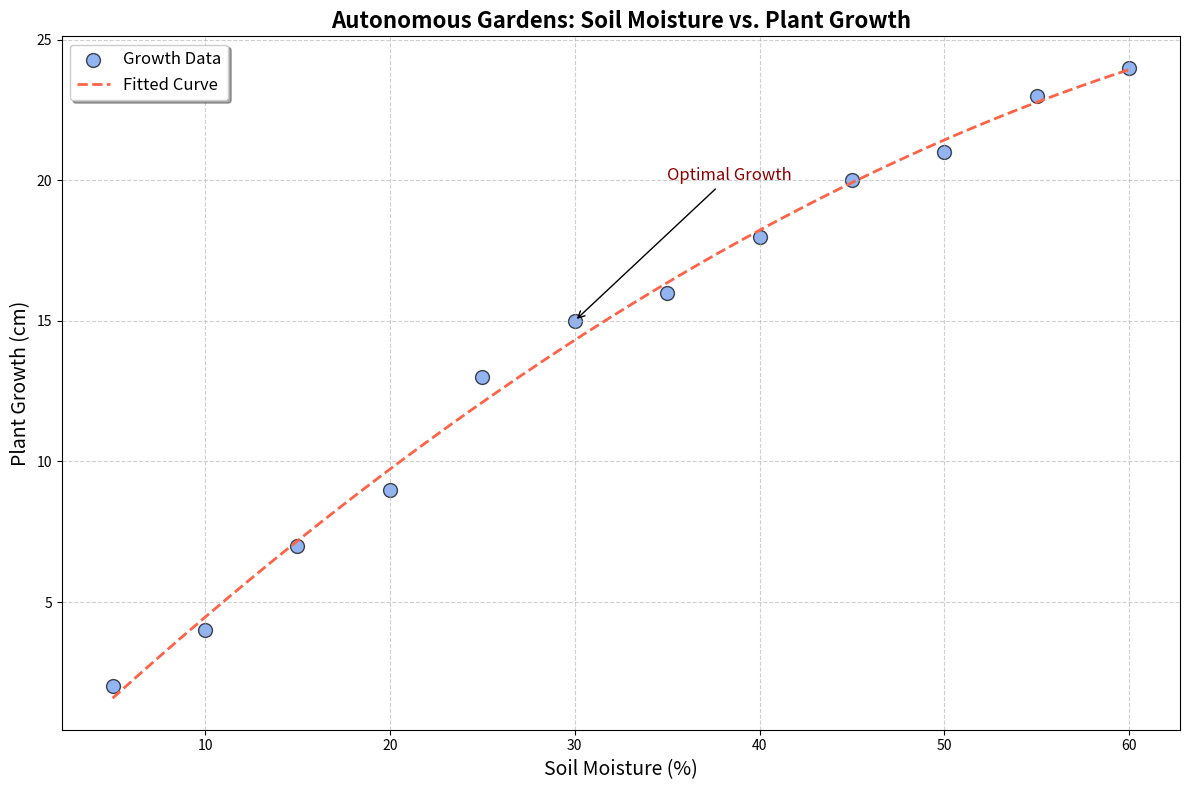

Generate this figure with matplotlib:
import matplotlib.pyplot as plt
import numpy as np

# Data
soil_moisture = np.array([5, 10, 15, 20, 25, 30, 35, 40, 45, 50, 55, 60])
plant_growth = np.array([2, 4, 7, 9, 13, 15, 16, 18, 20, 21, 23, 24])

# Create scatter plot
plt.figure(figsize=(12, 8))
plt.scatter(soil_moisture, plant_growth, color='cornflowerblue', alpha=0.7, s=100, edgecolor='black', label='Growth Data')

# Fit a polynomial curve to the data
z = np.polyfit(soil_moisture, plant_growth, 3)
p = np.poly1d(z)
xp = np.linspace(soil_moisture.min(), soil_moisture.max(), 500)
plt.plot(xp, p(xp), color='tomato', linestyle='--', linewidth=2, label='Fitted Curve')

# Adding Plot Details
plt.title('Autonomous Gardens: Soil Moisture vs. Plant Growth', fontsize=16, fontweight='bold')
plt.xlabel('Soil Moisture (%)', fontsize=14)
plt.ylabel('Plant Growth (cm)', fontsize=14)
plt.legend(loc='upper left', fontsize=12, frameon=True, shadow=True)
plt.grid(True, linestyle='--', alpha=0.6)

# Text annotation to highlight key information
plt.annotate('Optimal Growth',
             xy=(30, 15),
             xytext=(35, 20),
             arrowprops=dict(facecolor='black', arrowstyle='->'),
             fontsize=12, color='darkred')

plt.tight_layout()

plt.show()
